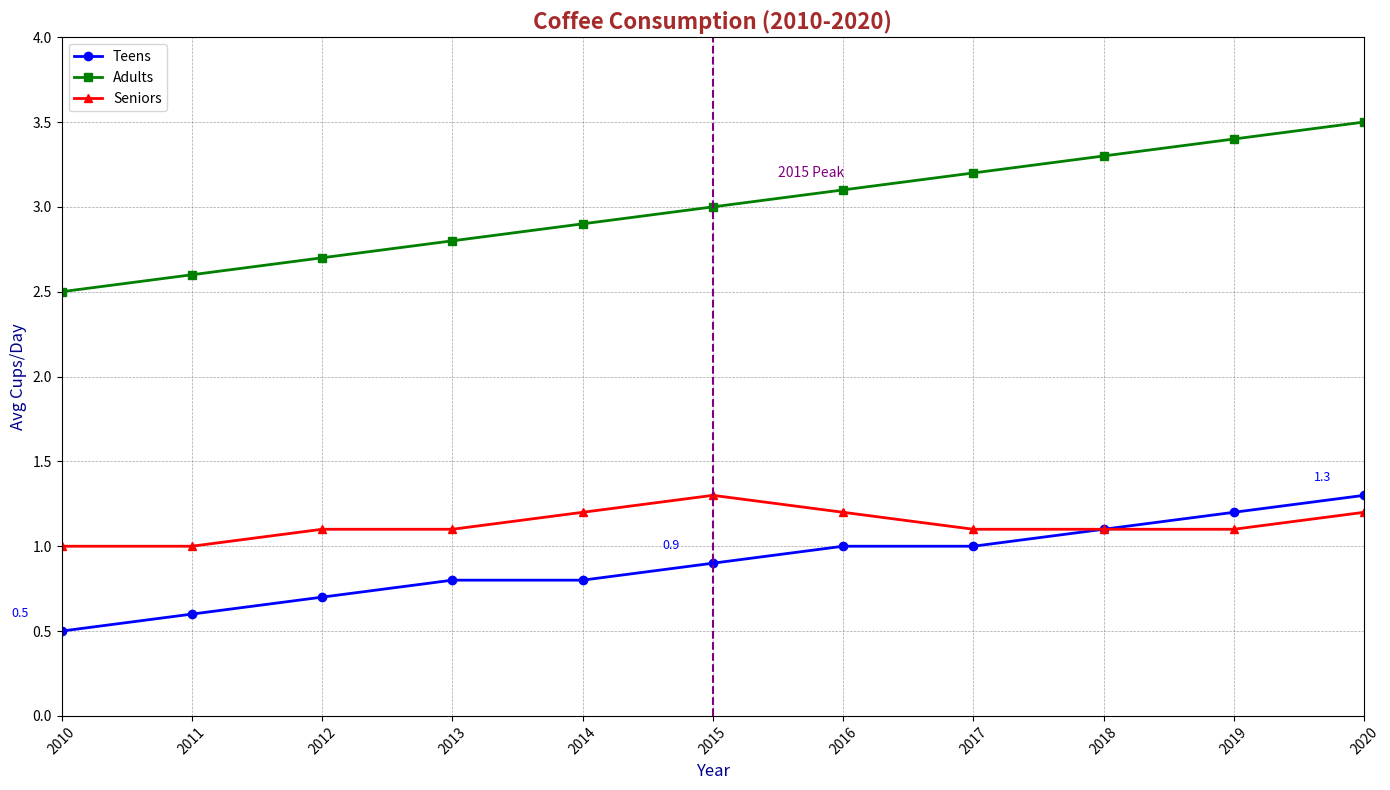

Source code (Python):
import numpy as np
import matplotlib.pyplot as plt

years = np.arange(2010, 2021)
teens = np.array([0.5, 0.6, 0.7, 0.8, 0.8, 0.9, 1.0, 1.0, 1.1, 1.2, 1.3])
adults = np.array([2.5, 2.6, 2.7, 2.8, 2.9, 3.0, 3.1, 3.2, 3.3, 3.4, 3.5])
seniors = np.array([1.0, 1.0, 1.1, 1.1, 1.2, 1.3, 1.2, 1.1, 1.1, 1.1, 1.2])

plt.figure(figsize=(14, 8))

plt.plot(years, teens, color='blue', marker='o', linestyle='-', linewidth=2, label='Teens')
plt.plot(years, adults, color='green', marker='s', linestyle='-', linewidth=2, label='Adults')
plt.plot(years, seniors, color='red', marker='^', linestyle='-', linewidth=2, label='Seniors')

plt.title('Coffee Consumption (2010-2020)', fontsize=16, fontweight='bold', color='brown')
plt.xlabel('Year', fontsize=12, color='darkblue')
plt.ylabel('Avg Cups/Day', fontsize=12, color='darkblue')

plt.xticks(years, rotation=45)

plt.grid(True, color='gray', linestyle='--', linewidth=0.5, alpha=0.7)

plt.axvline(x=2015, linestyle='--', color='purple', linewidth=1.5)
plt.text(2015.5, 3.2, '2015 Peak', verticalalignment='center', horizontalalignment='left', color='purple', fontsize=10)

for year, cups in zip(years, teens):
    if year in [2010, 2015, 2020]:
        plt.annotate(f'{cups}', xy=(year, cups), textcoords='offset points', xytext=(-30, 10), ha='center', fontsize=9, color='blue')

plt.xlim(2010, 2020)
plt.ylim(0, 4)

plt.legend(loc='upper left', fontsize=10)

plt.tight_layout()

plt.show()
